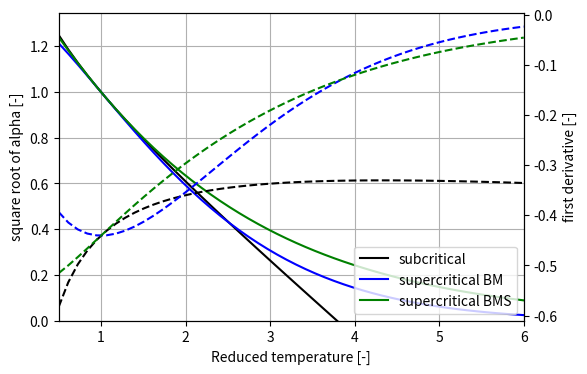

This chart was generated by the following Python code:
#!/usr/bin/env python3
# -*- coding: utf-8 -*-

"""Compare the AspenTech published Mathias extrapolation of the Boston-Mathias
alpha function with one self-derived, using the same mathematical frame, but
with a smooth first and second derivative at the critical temperature.
"""

from numpy import exp, linspace, sqrt
from matplotlib import pyplot

XMIN, XMAX = 0.5, 6.0

def main():
    omega = 0.25
    eta = 0.063  # freely invented (= 0.065 for NH3, 0.13 for H2O)

    m = 0.48 + (1.57 - 0.17 * omega) * omega
    d = 1 + m / 2 + 0.3 * eta/2
    c = 1 - 1 / d

    # my own c and d parameters for smooth second derivative
    c2 = m + 0.3 * eta
    d2 = 1 + c2 + 4 * eta / c2
    c2 = c2 / d2   # transform back from my parameters
    d2 = d2 / 2

    tau = linspace(XMIN, XMAX)

    alpha_1 = 1 + m * (1 - sqrt(tau)) - eta * (1 - sqrt(tau)) * (0.7 - tau)
    alpha_2 = exp(c * (1 - tau ** d))
    alpha_3 = exp(c2 * (1 - tau ** d2))

    dadt_1 = -m / 2 / sqrt(tau) + eta / 2 / sqrt(tau) * (0.7 - tau) + eta * (1 - sqrt(tau))
    dadt_2 =  -exp(c * (1 - tau ** d)) * c * d * tau ** (d - 1)
    dadt_3 =  -exp(c2 * (1 - tau ** d2)) * c2 * d2 * tau ** (d2 - 1)

    fig = pyplot.figure(figsize=(6,4), dpi=300)
    ax1 = fig.subplots()
    ax2 = ax1.twinx()

    ax1.plot(tau, alpha_1, "k-", label="subcritical")
    ax1.plot(tau, alpha_2, "b-", label="supercritical BM")
    ax1.plot(tau, alpha_3, "g-", label="supercritical BMS")

    ax2.plot(tau, dadt_1, "k--", label="subcritical")
    ax2.plot(tau, dadt_2, "b--", label="supercritical BM")
    ax2.plot(tau, dadt_3, "g--", label="supercritical BMS")
    ax1.grid()
    ax1.legend(loc=4)
    ax1.set_xlabel("Reduced temperature [-]")
    ax1.set_ylabel("square root of alpha [-]")
    ax2.set_ylabel("first derivative [-]")
    ax1.set_ylim([0, None])
    ax1.set_xlim([XMIN, XMAX])
    pyplot.savefig("boston_mathias_siepmann_extrapolation.png", bbox_inches="tight")
    pyplot.show()


if __name__ == '__main__':
    main()